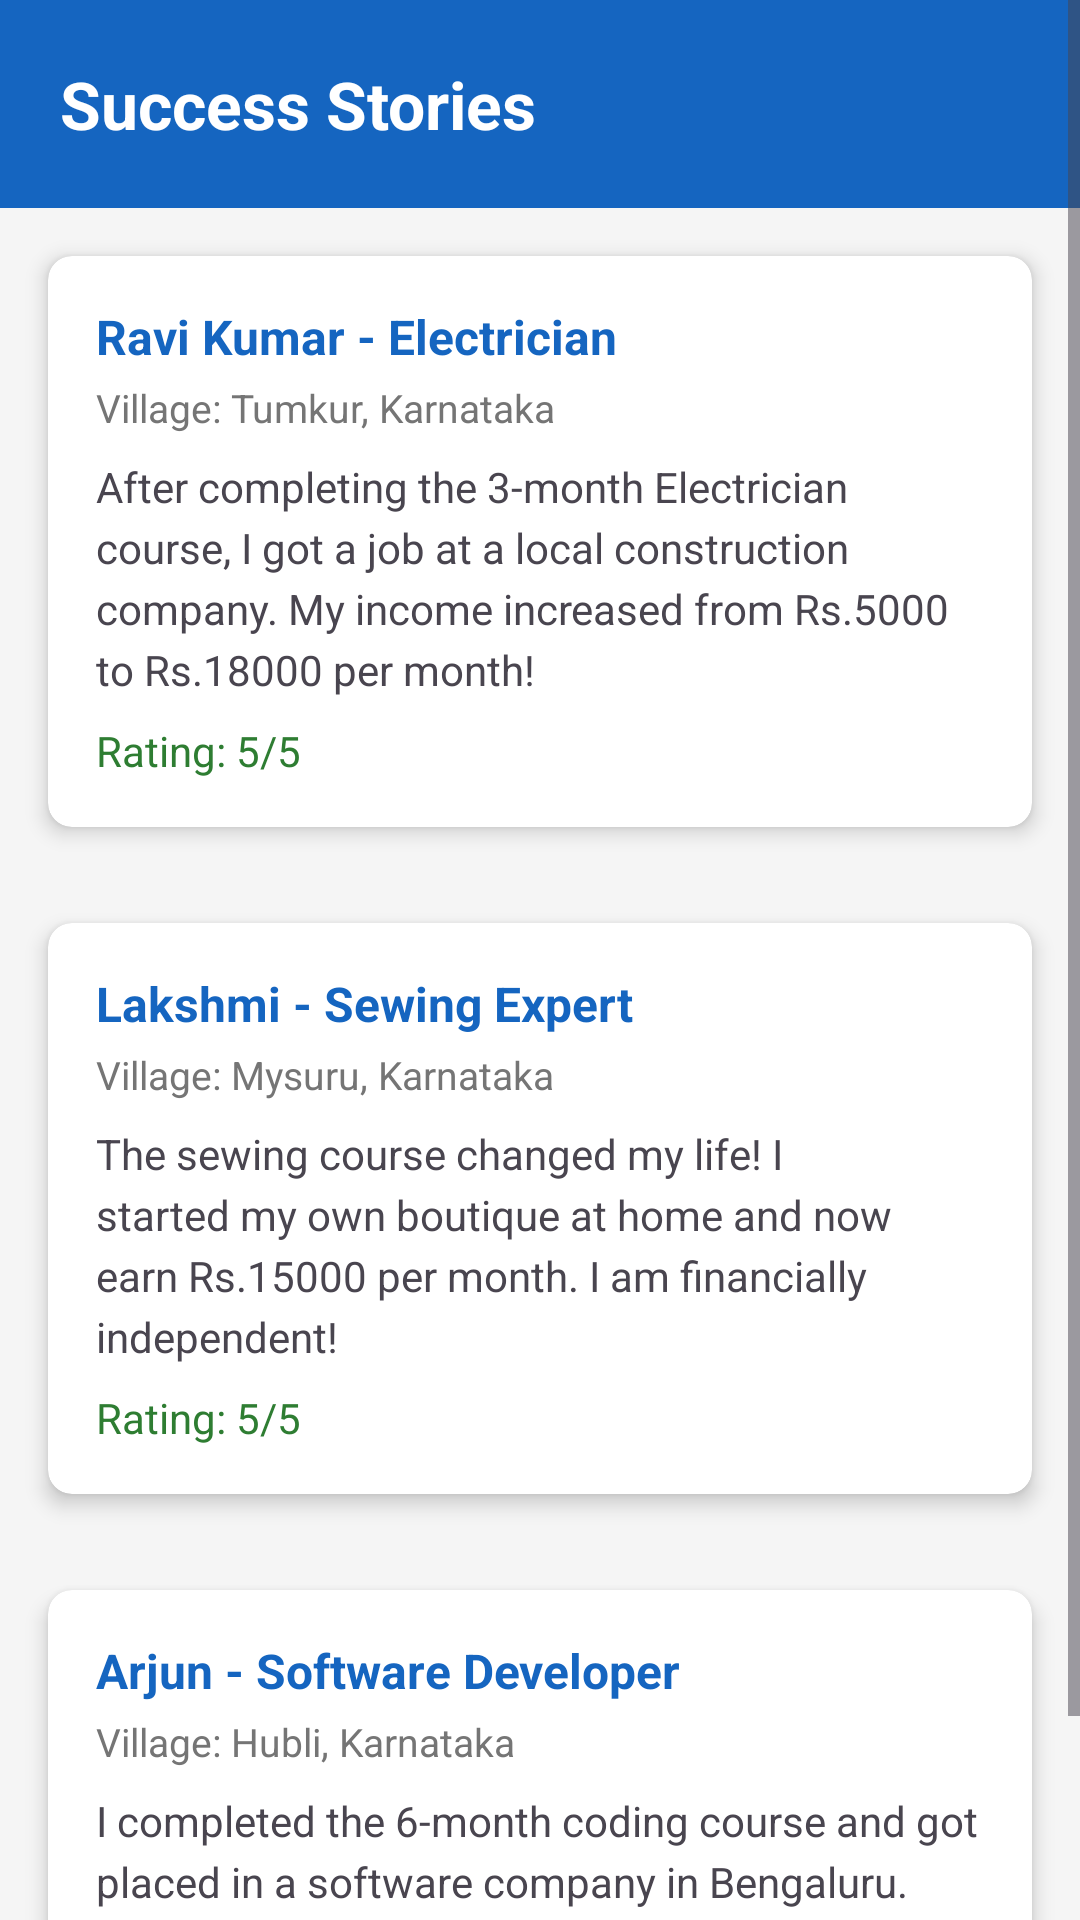

Here is an Android app screen rendered from its layout file. Give the layout XML and the strings, colors and styles it references.
<!-- AndroidManifest.xml: application theme Theme.NammaSkill2 -->
<!-- res/layout/activity_success_stories.xml -->
<?xml version="1.0" encoding="utf-8"?>
<ScrollView
    xmlns:android="http://schemas.android.com/apk/res/android"
    xmlns:app="http://schemas.android.com/apk/res-auto"
    android:layout_width="match_parent"
    android:layout_height="match_parent"
    android:background="#F5F5F5">

    <LinearLayout
        android:layout_width="match_parent"
        android:layout_height="wrap_content"
        android:orientation="vertical">

        <LinearLayout
            android:layout_width="match_parent"
            android:layout_height="wrap_content"
            android:background="#1565C0"
            android:padding="20dp">

            <TextView
                android:layout_width="match_parent"
                android:layout_height="wrap_content"
                android:text="Success Stories"
                android:textSize="22sp"
                android:textColor="#FFFFFF"
                android:textStyle="bold"/>
        </LinearLayout>

        <androidx.cardview.widget.CardView
            android:layout_width="match_parent"
            android:layout_height="wrap_content"
            android:layout_margin="16dp"
            app:cardCornerRadius="8dp"
            app:cardElevation="4dp">

            <LinearLayout
                android:layout_width="match_parent"
                android:layout_height="wrap_content"
                android:orientation="vertical"
                android:padding="16dp">

                <TextView
                    android:layout_width="wrap_content"
                    android:layout_height="wrap_content"
                    android:text="Ravi Kumar - Electrician"
                    android:textSize="16sp"
                    android:textStyle="bold"
                    android:textColor="#1565C0"/>

                <TextView
                    android:layout_width="wrap_content"
                    android:layout_height="wrap_content"
                    android:text="Village: Tumkur, Karnataka"
                    android:textSize="13sp"
                    android:textColor="#757575"
                    android:layout_marginTop="4dp"/>

                <TextView
                    android:layout_width="wrap_content"
                    android:layout_height="wrap_content"
                    android:text="After completing the 3-month Electrician course, I got a job at a local construction company. My income increased from Rs.5000 to Rs.18000 per month!"
                    android:textSize="14sp"
                    android:layout_marginTop="8dp"
                    android:lineSpacingExtra="4dp"/>

                <TextView
                    android:layout_width="wrap_content"
                    android:layout_height="wrap_content"
                    android:text="Rating: 5/5"
                    android:textSize="14sp"
                    android:textColor="#2E7D32"
                    android:layout_marginTop="8dp"/>

            </LinearLayout>
        </androidx.cardview.widget.CardView>

        <androidx.cardview.widget.CardView
            android:layout_width="match_parent"
            android:layout_height="wrap_content"
            android:layout_margin="16dp"
            app:cardCornerRadius="8dp"
            app:cardElevation="4dp">

            <LinearLayout
                android:layout_width="match_parent"
                android:layout_height="wrap_content"
                android:orientation="vertical"
                android:padding="16dp">

                <TextView
                    android:layout_width="wrap_content"
                    android:layout_height="wrap_content"
                    android:text="Lakshmi - Sewing Expert"
                    android:textSize="16sp"
                    android:textStyle="bold"
                    android:textColor="#1565C0"/>

                <TextView
                    android:layout_width="wrap_content"
                    android:layout_height="wrap_content"
                    android:text="Village: Mysuru, Karnataka"
                    android:textSize="13sp"
                    android:textColor="#757575"
                    android:layout_marginTop="4dp"/>

                <TextView
                    android:layout_width="wrap_content"
                    android:layout_height="wrap_content"
                    android:text="The sewing course changed my life! I started my own boutique at home and now earn Rs.15000 per month. I am financially independent!"
                    android:textSize="14sp"
                    android:layout_marginTop="8dp"
                    android:lineSpacingExtra="4dp"/>

                <TextView
                    android:layout_width="wrap_content"
                    android:layout_height="wrap_content"
                    android:text="Rating: 5/5"
                    android:textSize="14sp"
                    android:textColor="#2E7D32"
                    android:layout_marginTop="8dp"/>

            </LinearLayout>
        </androidx.cardview.widget.CardView>

        <androidx.cardview.widget.CardView
            android:layout_width="match_parent"
            android:layout_height="wrap_content"
            android:layout_margin="16dp"
            app:cardCornerRadius="8dp"
            app:cardElevation="4dp">

            <LinearLayout
                android:layout_width="match_parent"
                android:layout_height="wrap_content"
                android:orientation="vertical"
                android:padding="16dp">

                <TextView
                    android:layout_width="wrap_content"
                    android:layout_height="wrap_content"
                    android:text="Arjun - Software Developer"
                    android:textSize="16sp"
                    android:textStyle="bold"
                    android:textColor="#1565C0"/>

                <TextView
                    android:layout_width="wrap_content"
                    android:layout_height="wrap_content"
                    android:text="Village: Hubli, Karnataka"
                    android:textSize="13sp"
                    android:textColor="#757575"
                    android:layout_marginTop="4dp"/>

                <TextView
                    android:layout_width="wrap_content"
                    android:layout_height="wrap_content"
                    android:text="I completed the 6-month coding course and got placed in a software company in Bengaluru. Now I earn Rs.25000 per month!"
                    android:textSize="14sp"
                    android:layout_marginTop="8dp"
                    android:lineSpacingExtra="4dp"/>

                <TextView
                    android:layout_width="wrap_content"
                    android:layout_height="wrap_content"
                    android:text="Rating: 5/5"
                    android:textSize="14sp"
                    android:textColor="#2E7D32"
                    android:layout_marginTop="8dp"/>

            </LinearLayout>
        </androidx.cardview.widget.CardView>

    </LinearLayout>
</ScrollView>
<!-- resources referenced by this layout -->
<resources>
  <style name="Theme.NammaSkill2" parent="Base.Theme.NammaSkill2" />
  <style name="Base.Theme.NammaSkill2" parent="Theme.Material3.DayNight.NoActionBar">
          
          
      </style>
</resources>
